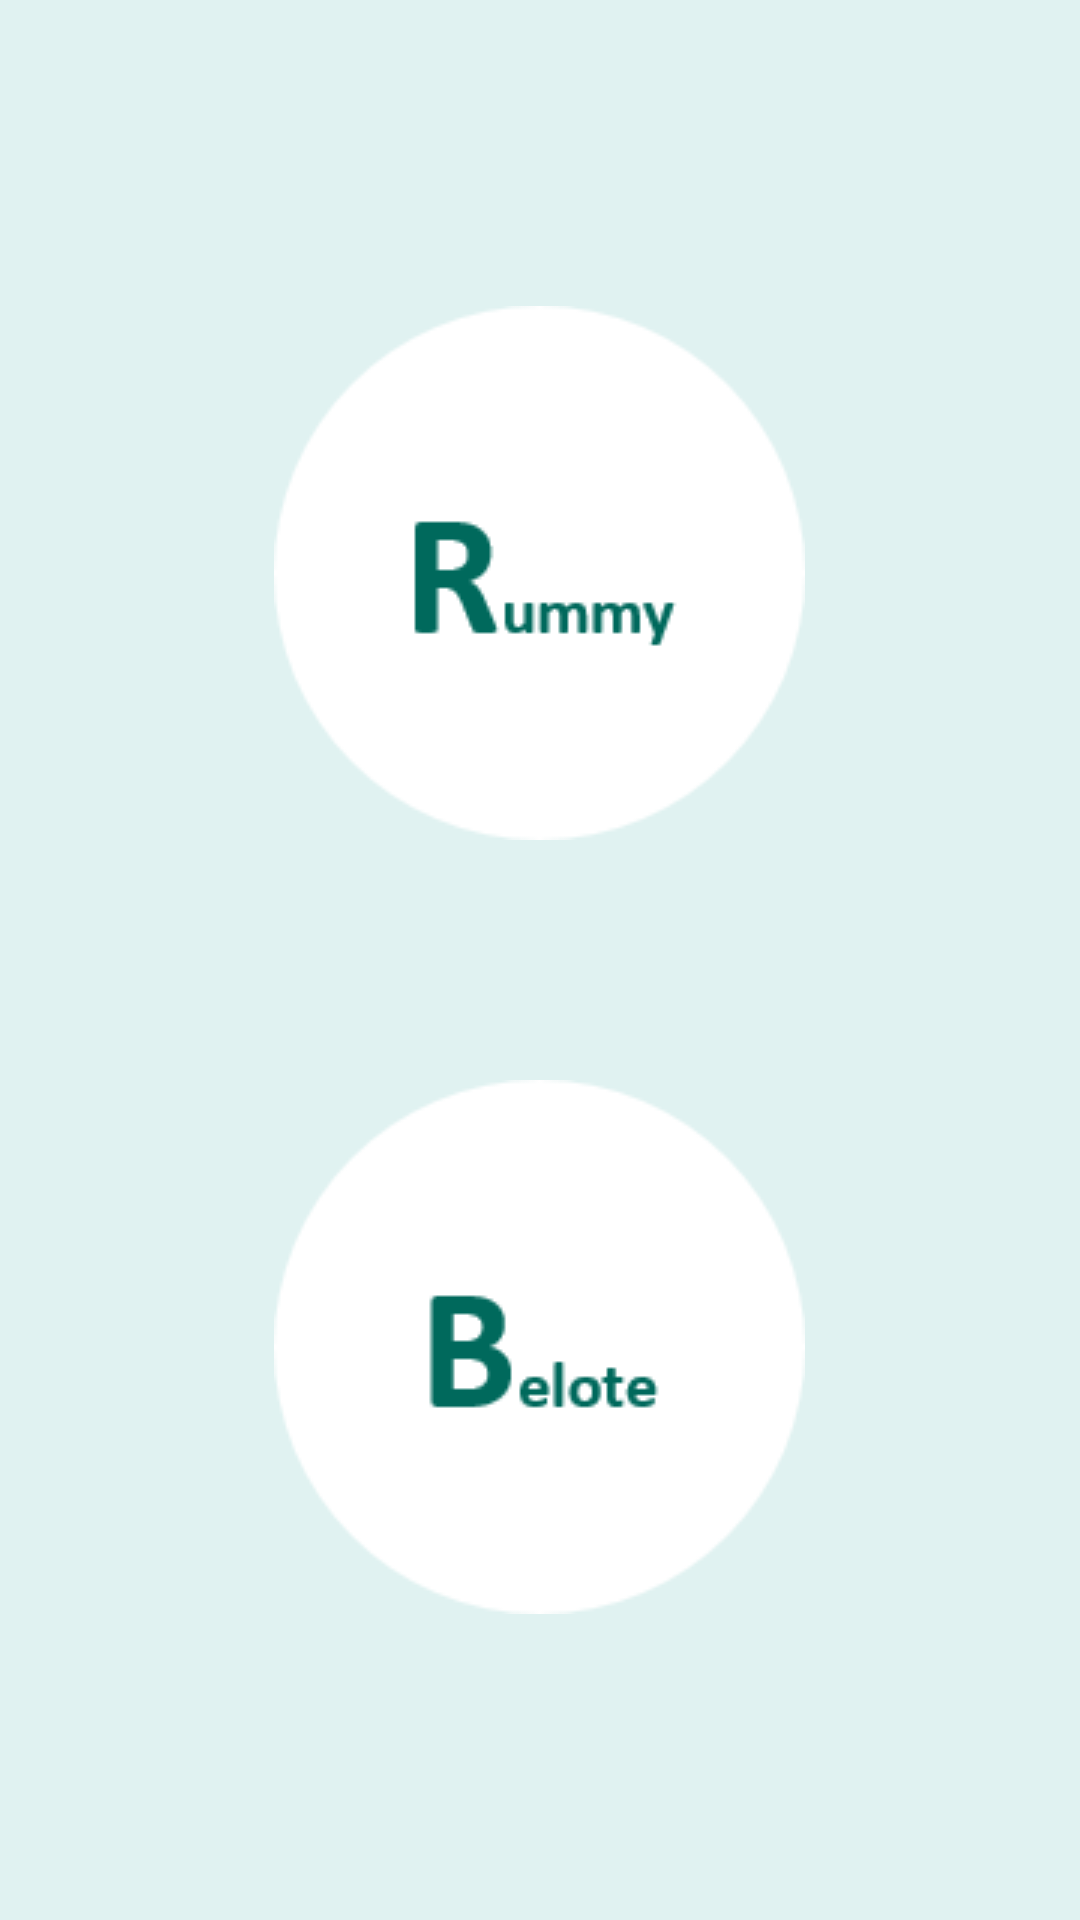

Produce the Android XML layout that renders to this screen, including the resource entries it uses.
<!-- AndroidManifest.xml: application theme AppTheme -->
<!-- res/layout/activity_first_menu.xml -->
<?xml version="1.0" encoding="utf-8"?>
<LinearLayout xmlns:android="http://schemas.android.com/apk/res/android"
    xmlns:tools="http://schemas.android.com/tools"
    android:layout_width="match_parent"
    android:layout_height="match_parent"
    android:background="@color/colorPrimary"
    tools:context="rachma.tn.team.binary.rachma.FirstMenu">

    <LinearLayout
        android:layout_width="match_parent"
        android:layout_height="match_parent"
        android:gravity="center"
        android:orientation="vertical">

        <ImageButton
            android:id="@+id/rummy"
            android:layout_width="wrap_content"
            android:layout_height="wrap_content"
            android:layout_margin="40dp"
            android:background="#00000000"
            android:src="@drawable/imgbuttonrummy" />

        <ImageButton
            android:id="@+id/belote"
            android:layout_width="wrap_content"
            android:layout_height="wrap_content"
            android:layout_margin="40dp"
            android:background="#00000000"
            android:src="@drawable/imgbuttonbelote"

            />
    </LinearLayout>


</LinearLayout>
<!-- resources referenced by this layout -->
<resources>
  <color name="colorPrimary">#e0f2f1</color>
  <!-- drawable imgbuttonbelote: png bitmap (drawable, 3114 bytes) -->
  <!-- drawable imgbuttonrummy: png bitmap (drawable, 3132 bytes) -->
  <style name="AppTheme" parent="Theme.AppCompat.Light.DarkActionBar">
          
          <item name="colorPrimary">@color/colorPrimaryDark</item>
          <item name="colorPrimaryDark">@color/colorPrimaryDark</item>
          <item name="colorAccent">@color/colorAccent</item>
      </style>
  <color name="colorPrimaryDark">#00897b</color>
  <color name="colorAccent">#00695c</color>
</resources>
